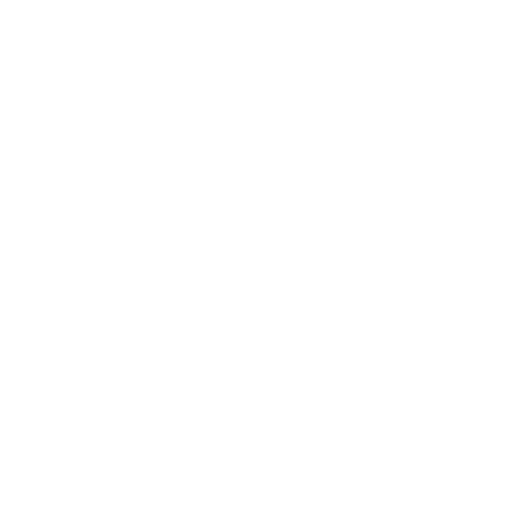
t = 0.00 s
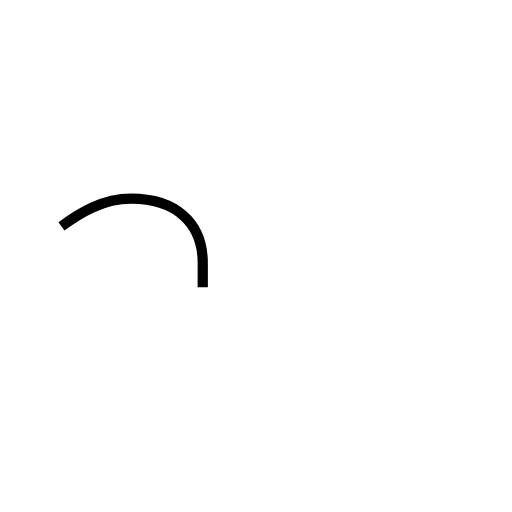
t = 0.61 s
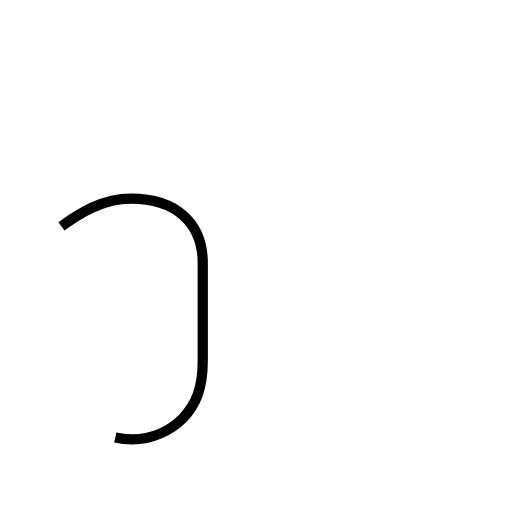
t = 1.23 s
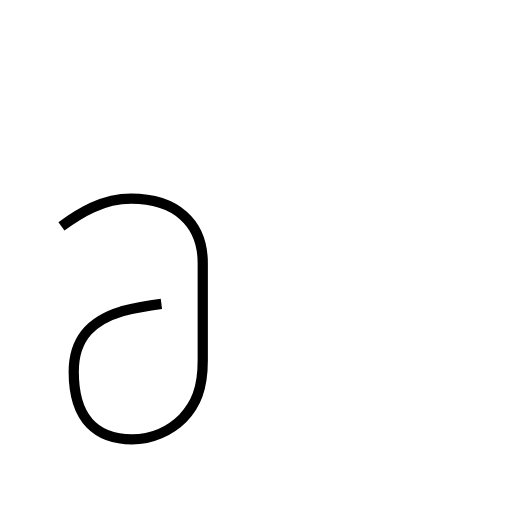
t = 1.84 s
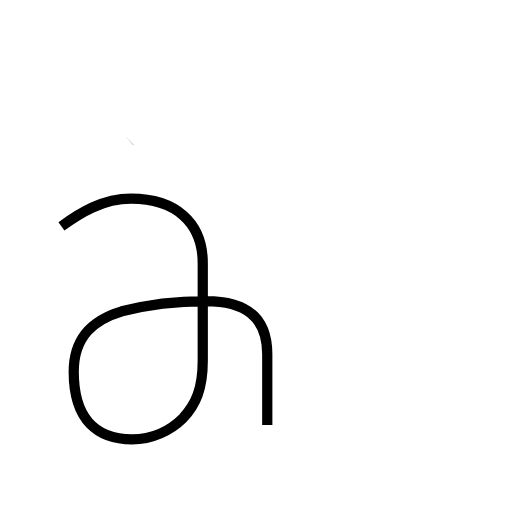
t = 2.45 s
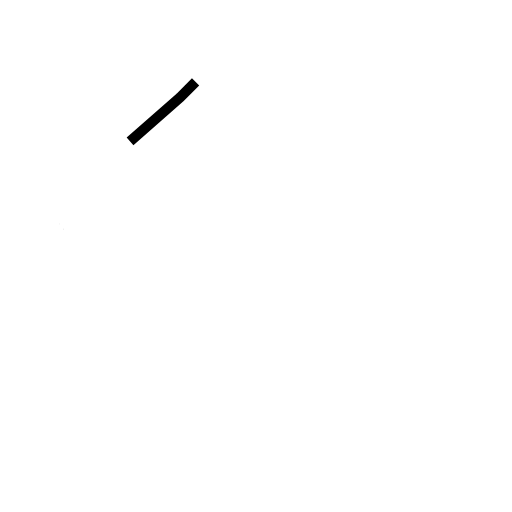
t = 2.71 s

The animated SVG that drew these frames (rendered in a browser with its animation timeline set to each time). Animation: 2 SMIL elements (animate=2); one cycle of 2.71 s.

<?xml version='1.0' encoding='utf-8'?>
<svg viewBox="0.0 -6.0 50.0 50.0" version="1.1" xmlns="http://www.w3.org/2000/svg"><rect x="-1000" y="-1000" width="2000" height="2000" stroke="white" fill="white" /><g style="fill:none;stroke:#000000;stroke-width:1"><path d="M 6.0 -21.9 C 7.8 -23.2 10.0 -24.6 12.8 -24.6 C 17.1 -24.6 19.8 -22.3 19.8 -18.3 C 19.8 -14.2 19.8 -9.8 19.8 -8.8 C 19.8 -6.0 19.1 -4.5 17.9 -3.2 C 16.6 -1.9 14.8 -1.1 12.9 -1.1 C 9.6 -1.1 7.2 -2.9 7.2 -7.7 C 7.2 -11.2 9.2 -12.8 11.9 -13.6 C 14.2 -14.2 17.1 -14.6 20.1 -14.6 C 23.9 -14.6 26.1 -13.1 26.1 -9.4 L 26.1 -2.5 " transform="translate(0.0 38.0)" stroke-dasharray="81.72543038715135" stroke-dashoffset="81.72543038715135"><animate attributeName="stroke-dashoffset" from="81.72543038715135" to="0" dur="2.4517629116145403s" begin="0s; anim_end.end" fill="freeze" id="anim0" /></path><path d="M 12.7 -30.2 L 17.6 -34.5 C 18.1 -35.0 18.6 -35.5 19.1 -36.0" transform="translate(0.0 38.0)" stroke-dasharray="8.640522748762294" stroke-dashoffset="8.640522748762294"><animate attributeName="stroke-dashoffset" from="8.640522748762294" to="0" dur="0.2592156824628688s" begin="anim0.end" fill="freeze" id="anim_end" /></path></g></svg>
